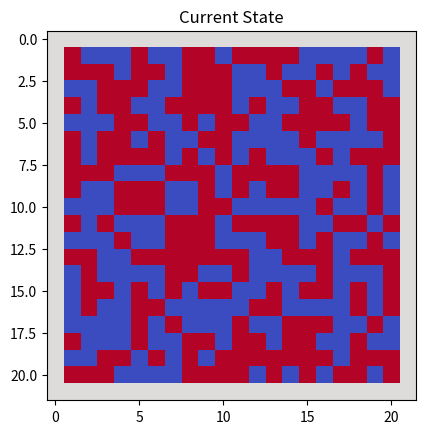
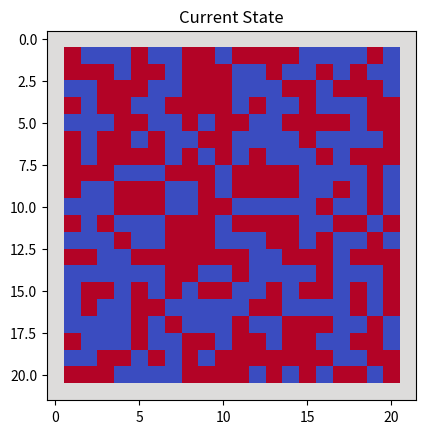

Write Python code to recreate these figures, in order.
import numpy as np
import matplotlib.pyplot as plt

class GlauberDynamics:
    """
    A class for simulating the spin flips in an Ising Model

    Args:
        grid (array): Lattice of particles' spins, -1 = down | +1 = up
        temp (float, opt.): Temperature of the model. Default is 0
        seed (float, opt.): Random seed for simulation, Default is None
        store_history (bool, opt.): Keeps a record of past steps. Default is False.

    Attributes:
        history (list, opt.): Record of past grids

    Methods:
        step: Simulate a single step of the process
        run: Simulate the process for a given number of steps

    Notes:
        Algorithm used: https://en.wikipedia.org/wiki/Glauber_dynamics
    """
    def __init__(self, grid, temp= 0, seed= None, store_history= False):
        self.grid = grid
        self.temp = temp
        self.seed = seed
        # boundary conditions, edges are given values of 0
        self.grid_copy = np.pad(grid, pad_width= 1)
        self.store_history = store_history
        if store_history == True:
            self.history = []
        pass
    
    def step(self):
        """Chooses a random lattice site and determines if it flips."""
        np.random.seed(self.seed)
        i = np.random.randint(1, len(self.grid_copy[0]) - 1)
        j = np.random.randint(1, len(self.grid_copy) - 1)

        spin_sum = self.grid_copy[i+1][j] + self.grid_copy[i][j+1] + self.grid_copy[i-1][j] + self.grid_copy[i][j-1]
        del_E = 2*self.grid_copy[i][j]*spin_sum

        if self.temp != 0:
            p = 1/(1 + np.e**(del_E/self.temp))
        else:
            p = 0

        if np.random.rand() < p:
            self.grid_copy[i][j] *= -1

        if self.store_history == True:
            self.history.append(self.grid_copy)

    def run(self, n):
        """
        Simulates spin flips for n_steps.

        Args:
            n (int): The number of steps to simulate
        """    
        for i in range(n):
            self.step()
        

    def __str__(self):
        """
        Prints the current grid. Red = Up | Blue = Down | White = Boundary
        """
        plt.figure()
        plt.imshow(self.grid_copy, cmap='coolwarm')
        plt.title("Current State")
        plt.show()
        return ""
        
# Testing Block
myGrid = np.random.choice((-1,1), size= (20,20))
print(myGrid)
model = GlauberDynamics(myGrid, temp= 10, store_history= True)
print(model)
model.run(10)
print(model)

# Animation #TODO
